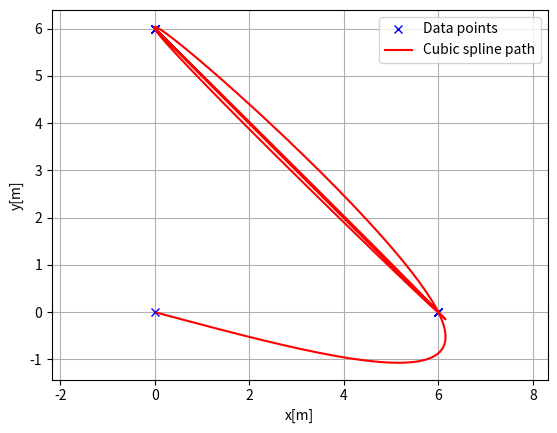
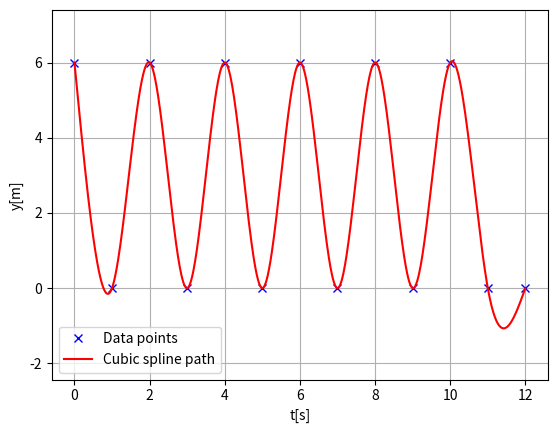
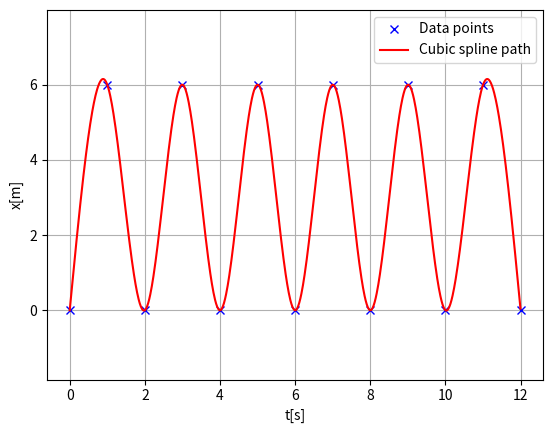

Python code for these plots, in order:
import numpy as np
import bisect
import matplotlib.pyplot as plt

class CubicSpline1D:

    def __init__(self, x, y):

        h = np.diff(x)
        if np.any(h < 0):
            raise ValueError("x coordinates must be sorted in ascending order")

        self.a, self.b, self.c, self.d = [], [], [], []
        self.x = x
        self.y = y
        self.nx = len(x)  # dimension of x

        # calc coefficient a
        self.a = [iy for iy in y]

        # calc coefficient c
        A = self.__calc_A(h)
        B = self.__calc_B(h, self.a)
        self.c = np.linalg.solve(A, B)

        # calc spline coefficient b and d
        for i in range(self.nx - 1):
            d = (self.c[i + 1] - self.c[i]) / (3.0 * h[i])
            b = 1.0 / h[i] * (self.a[i + 1] - self.a[i]) - h[i] / 3.0 * (2.0 * self.c[i] + self.c[i + 1])
            self.d.append(d)
            self.b.append(b)

    def calc_position(self, x):

        # check if the time given is inside the segment area
        if x < self.x[0]:
            return None
        elif x > self.x[-1]:
            return None

        # check if the time given belong to what segment area
        i = self.__search_index(x)
        dx = x - self.x[i]

        # calculate the equation q(t) = a + bt + ct^2 + dt^3
        position = self.a[i] + self.b[i] * dx + self.c[i] * dx ** 2.0 + self.d[i] * dx ** 3.0

        return position

    def calc_first_derivative(self, x):
     
        if x < self.x[0]:
            return None
        elif x > self.x[-1]:
            return None

        i = self.__search_index(x)
        dx = x - self.x[i]
        dy = self.b[i] + 2.0 * self.c[i] * dx + 3.0 * self.d[i] * dx ** 2.0
        return dy

    def calc_second_derivative(self, x):

        if x < self.x[0]:
            return None
        elif x > self.x[-1]:
            return None

        i = self.__search_index(x)
        dx = x - self.x[i]
        ddy = 2.0 * self.c[i] + 6.0 * self.d[i] * dx
        return ddy

    def __search_index(self, x):
        """
        search data segment index
        """
        return bisect.bisect(self.x, x) - 1

    def __calc_A(self, h):
        """
        calc matrix A for spline coefficient c
        """
        A = np.zeros((self.nx, self.nx))
        A[0, 0] = 1.0
        for i in range(self.nx - 1):
            if i != (self.nx - 2):
                A[i + 1, i + 1] = 2.0 * (h[i] + h[i + 1])
            A[i + 1, i] = h[i]
            A[i, i + 1] = h[i]

        A[0, 1] = 0.0
        A[self.nx - 1, self.nx - 2] = 0.0
        A[self.nx - 1, self.nx - 1] = 1.0
        return A

    def __calc_B(self, h, a):
        """
        calc matrix B for spline coefficient c
        """
        B = np.zeros(self.nx)
        for i in range(self.nx - 2):
            B[i + 1] = 3.0 * (a[i + 2] - a[i + 1]) / h[i + 1] - 3.0 * (a[i + 1] - a[i]) / h[i]
        return B

print("CubicSpline1D test") 
x = [0, 6, 0, 6, 0,  6,  0,  6,  0,  6,  0, 6, 0]
y = [6, 0, 6, 0,  6,  0,  6,  0,  6,  0, 6, 0, 0]

t = [0  ,  1, 2,   3,   4, 5, 6,  7, 8, 9, 10, 11, 12]

ds = 0.01  # [m] distance of each interpolated points

spx = CubicSpline1D(t, x)
spy = CubicSpline1D(t, y)

ti = np.linspace(0.0, 14, 1000)

rx = [spx.calc_position(t) for t in ti]
ry = [spy.calc_position(t) for t in ti]

# vel = [sp.calc_first_derivative(t) for t in ti]
# acc = [sp.calc_second_derivative(t) for t in ti]

# print(ti)
# eq = sp.calc_position(0.5)

plt.subplots(1)
plt.plot(x, y, "xb", label="Data points")
plt.plot(rx, ry, "-r", label="Cubic spline path")
plt.grid(True)
plt.axis("equal")
plt.xlabel("x[m]")
plt.ylabel("y[m]")
plt.legend()

plt.subplots(1)
plt.plot(t, y, "xb", label="Data points")
plt.plot(ti, ry, "-r", label="Cubic spline path")
plt.grid(True)
plt.axis("equal")
plt.xlabel("t[s]")
plt.ylabel("y[m]")
plt.legend()

plt.subplots(1)
plt.plot(t, x, "xb", label="Data points")
plt.plot(ti, rx, "-r", label="Cubic spline path")
plt.grid(True)
plt.axis("equal")
plt.xlabel("t[s]")
plt.ylabel("x[m]")
plt.legend()

plt.show()